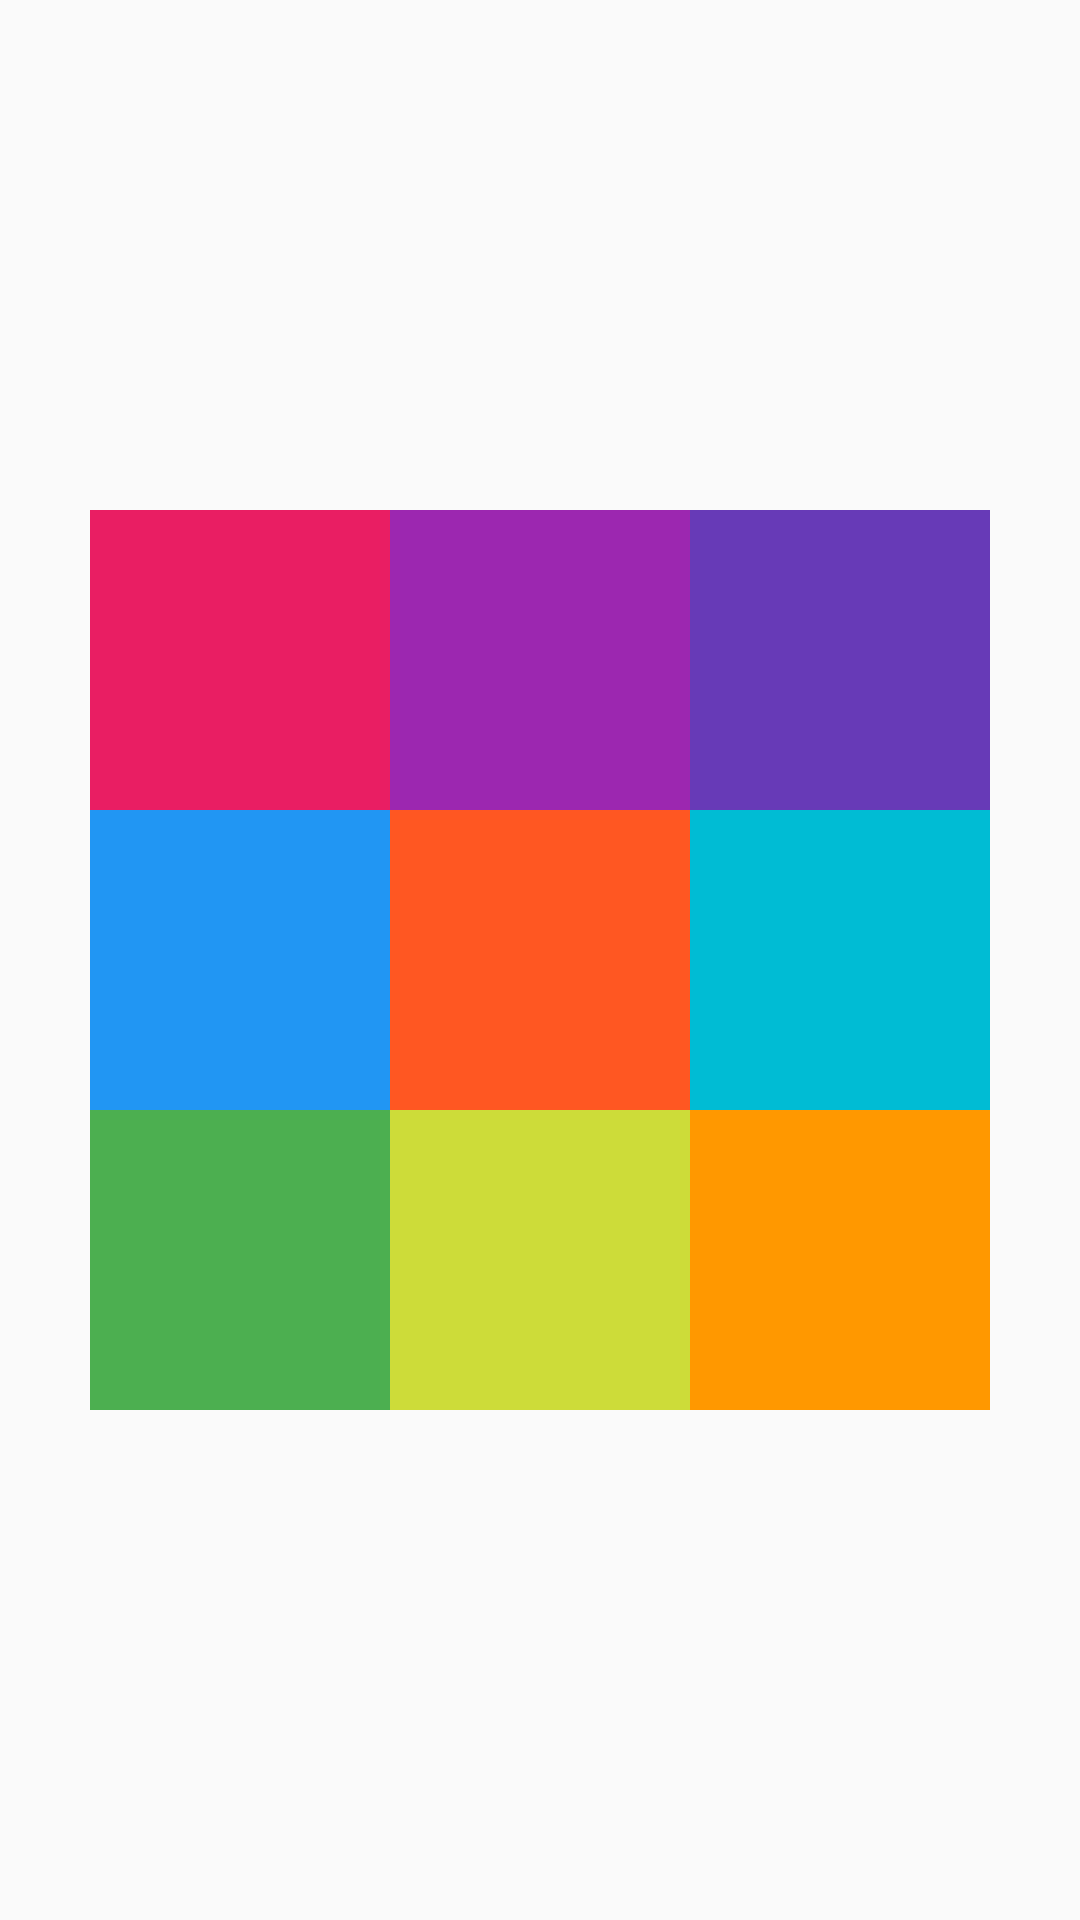

Layout XML and referenced resources for this Android screen:
<!-- AndroidManifest.xml: application theme AppTheme -->
<!-- res/layout/relative_layout_training.xml -->
<?xml version="1.0" encoding="utf-8"?>
<RelativeLayout
    xmlns:android="http://schemas.android.com/apk/res/android"
    android:layout_width="match_parent"
    android:layout_height="match_parent">

    <TextView
        android:id="@+id/view1"
        android:layout_width="100dp"
        android:layout_height="100dp"
        android:background="#FF5722"
        android:layout_centerInParent="true"/>
    <TextView
        android:id="@+id/view2"
        android:layout_width="100dp"
        android:layout_height="100dp"
        android:background="#E91E63"
        android:layout_above="@+id/view1"
        android:layout_toStartOf="@id/view1"/>
    <TextView
        android:id="@+id/view3"
        android:layout_width="100dp"
        android:layout_height="100dp"
        android:background="#673AB7"
        android:layout_above="@+id/view1"
        android:layout_toEndOf="@id/view1"/>
    <TextView
        android:id="@+id/view4"
        android:layout_width="100dp"
        android:layout_height="100dp"
        android:background="#9C27B0"
        android:layout_toRightOf="@id/view2"
        android:layout_alignBottom="@id/view2"/>
    <TextView
        android:id="@+id/view5"
        android:layout_width="100dp"
        android:layout_height="100dp"
        android:background="#2196F3"
        android:layout_alignLeft="@id/view2"
        android:layout_alignBottom="@id/view1"/>
    <TextView
        android:id="@+id/view6"
        android:layout_width="100dp"
        android:layout_height="100dp"
        android:background="#00BCD4"
        android:layout_alignRight="@id/view3"
        android:layout_alignBottom="@id/view1"/>
    <TextView
        android:id="@+id/view7"
        android:layout_width="100dp"
        android:layout_height="100dp"
        android:background="#4CAF50"
        android:layout_alignLeft="@id/view2"
        android:layout_below="@id/view5"/>
    <TextView
        android:id="@+id/view8"
        android:layout_width="100dp"
        android:layout_height="100dp"
        android:background="#CDDC39"
        android:layout_alignLeft="@id/view4"
        android:layout_below="@id/view1"/>
    <TextView
        android:id="@+id/view9"
        android:layout_width="100dp"
        android:layout_height="100dp"
        android:background="#FF9800"
        android:layout_alignLeft="@id/view3"
        android:layout_below="@id/view5"/>





</RelativeLayout>
<!-- resources referenced by this layout -->
<resources>
  <style name="AppTheme" parent="Theme.AppCompat.Light.DarkActionBar">
          
          <item name="colorPrimary">@color/colorPrimary</item>
          <item name="colorPrimaryDark">@color/colorPrimaryDark</item>
          <item name="colorAccent">@color/colorAccent</item>
      </style>
  <color name="colorPrimary">#6200EE</color>
  <color name="colorPrimaryDark">#3700B3</color>
  <color name="colorAccent">#03DAC5</color>
</resources>
